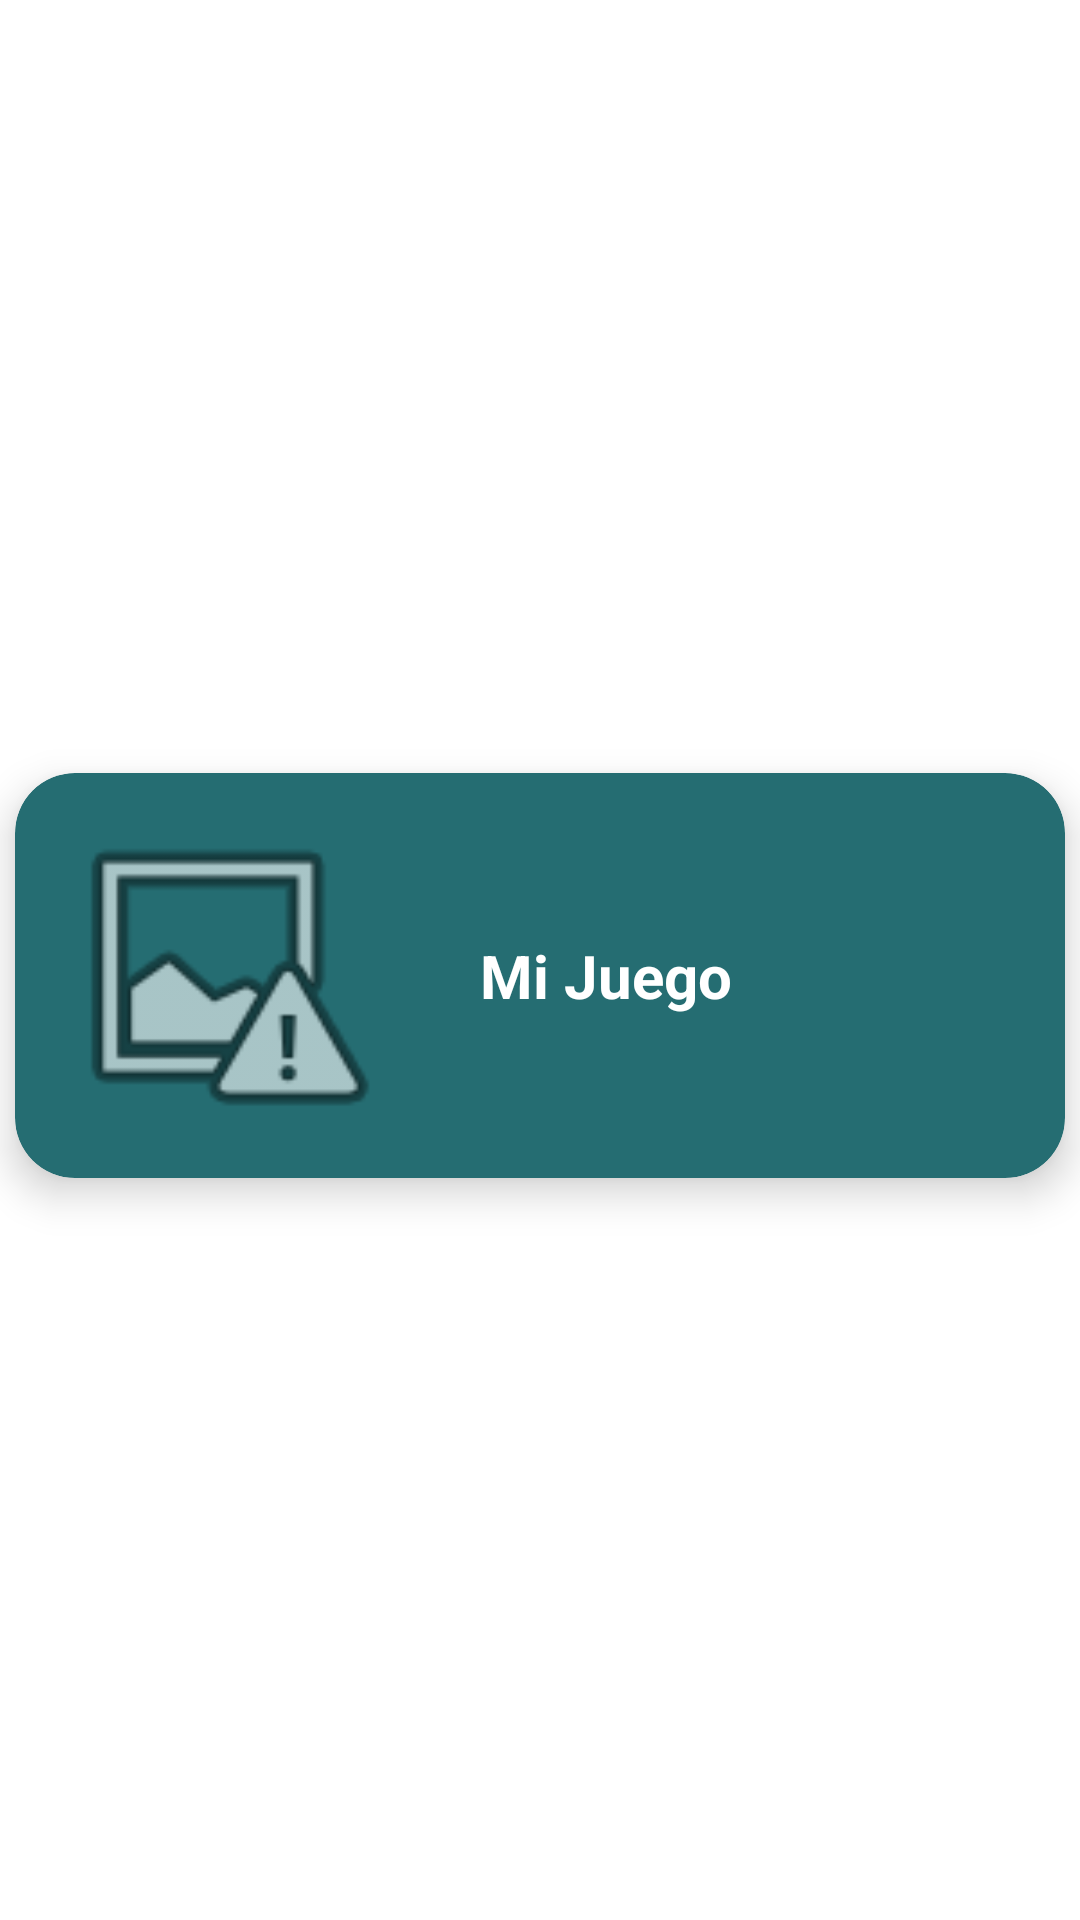

Android layout source for this screen:
<!-- AndroidManifest.xml: application theme Theme.DocGames -->
<!-- res/layout/recycler_view_row.xml -->
<?xml version="1.0" encoding="utf-8"?>
<androidx.constraintlayout.widget.ConstraintLayout xmlns:android="http://schemas.android.com/apk/res/android"
    xmlns:app="http://schemas.android.com/apk/res-auto"
    xmlns:tools="http://schemas.android.com/tools"
    android:layout_width="match_parent"
    android:layout_height="wrap_content">

    <androidx.cardview.widget.CardView
        android:id="@+id/cvMiJuego"
        android:layout_width="0dp"
        android:layout_height="wrap_content"
        android:layout_marginStart="5dp"
        android:layout_marginTop="15dp"
        android:layout_marginEnd="5dp"
        android:layout_marginBottom="5dp"
        app:cardBackgroundColor="#256D72"
        app:cardCornerRadius="20dp"
        app:cardElevation="8dp"
        app:layout_constraintBottom_toBottomOf="parent"
        app:layout_constraintEnd_toEndOf="parent"
        app:layout_constraintStart_toStartOf="parent"
        app:layout_constraintTop_toTopOf="parent">

        <androidx.constraintlayout.widget.ConstraintLayout
            android:layout_width="match_parent"
            android:layout_height="match_parent">

            <ImageView
                android:id="@+id/ivPortadaJuego"
                android:layout_width="125dp"
                android:layout_height="125dp"
                android:layout_marginStart="5dp"
                android:layout_marginTop="5dp"
                android:layout_marginBottom="5dp"
                android:padding="5dp"
                app:layout_constraintBottom_toBottomOf="parent"
                app:layout_constraintStart_toStartOf="parent"
                app:layout_constraintTop_toTopOf="parent"
                app:srcCompat="@android:drawable/ic_menu_report_image" />

            <TextView
                android:id="@+id/tvNombreJuego"
                android:layout_width="175dp"
                android:layout_height="wrap_content"
                android:layout_marginStart="20dp"
                android:minEms="25"
                android:paddingLeft="5dp"
                android:paddingRight="5dp"
                android:singleLine="false"
                android:text="Mi Juego"
                android:textColor="@color/white"
                android:textSize="20sp"
                android:textStyle="bold"
                app:layout_constraintBottom_toBottomOf="parent"
                app:layout_constraintStart_toEndOf="@+id/ivPortadaJuego"
                app:layout_constraintTop_toTopOf="parent" />
        </androidx.constraintlayout.widget.ConstraintLayout>
    </androidx.cardview.widget.CardView>
</androidx.constraintlayout.widget.ConstraintLayout>
<!-- resources referenced by this layout -->
<resources>
  <style name="Theme.DocGames" parent="Theme.MaterialComponents.DayNight.DarkActionBar">
          
          <item name="colorPrimary">@color/purple_500</item>
          <item name="colorPrimaryVariant">@color/purple_700</item>
          <item name="colorOnPrimary">@color/white</item>
          
          <item name="colorSecondary">@color/teal_200</item>
          <item name="colorSecondaryVariant">@color/teal_700</item>
          <item name="colorOnSecondary">@color/black</item>
          
          <item name="android:statusBarColor">?attr/colorPrimaryVariant</item>
          
      </style>
  <!-- not gathered from this repository: default colours our renderer supplied (Android Studio template values) -->
  <color name="purple_500">#FF6200EE</color>
  <color name="purple_700">#FF3700B3</color>
  <color name="teal_200">#FF03DAC5</color>
  <color name="teal_700">#FF018786</color>
  <color name="black">#FF000000</color>
  <color name="white">#FFFFFFFF</color>
</resources>
